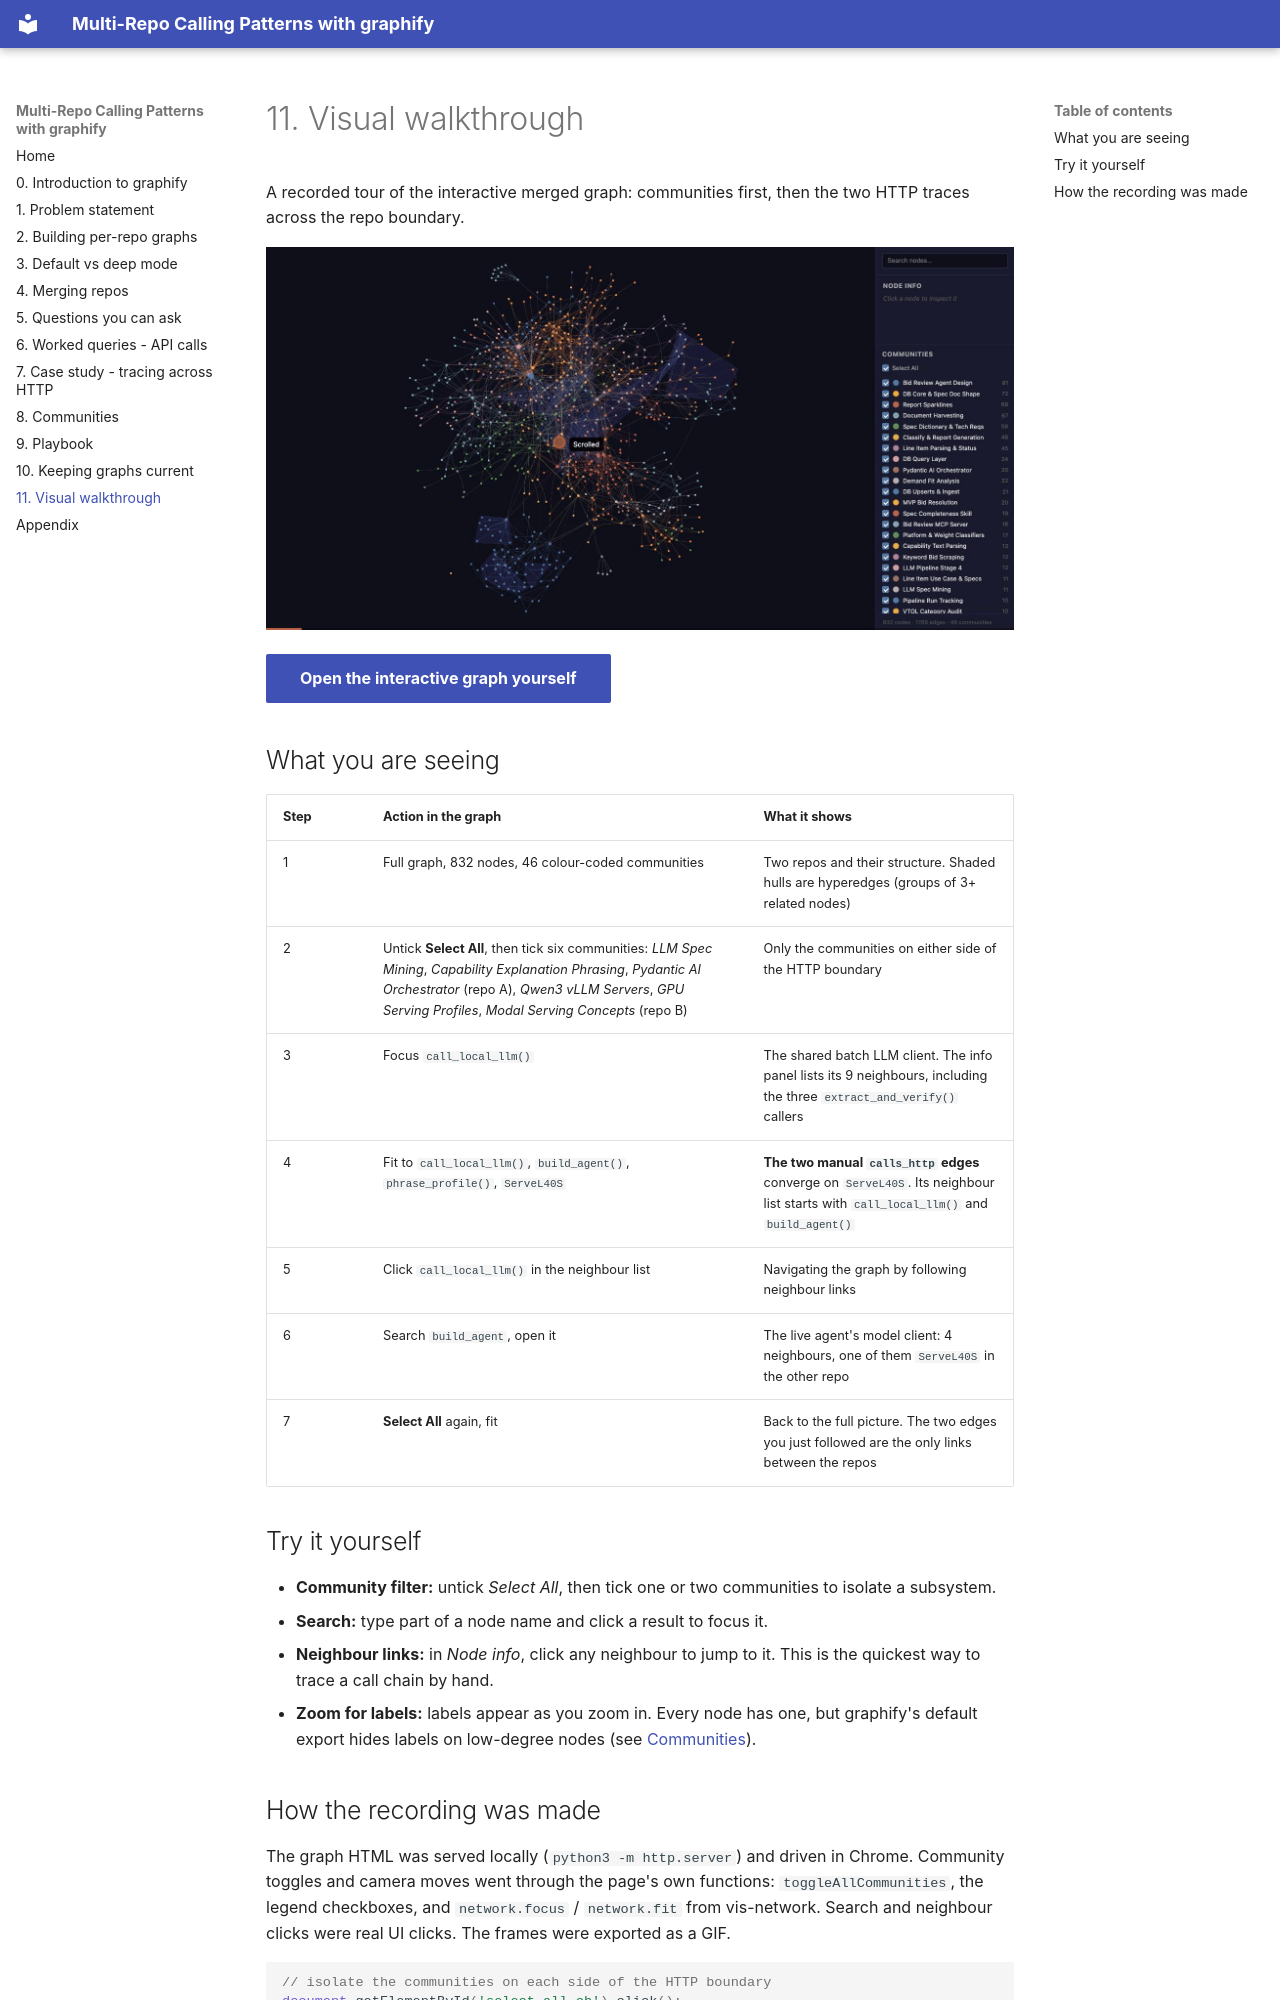

repository: dvdthecoder/graphify-demo · page: walkthrough/index.html · generator: mkdocs

# 11. Visual walkthrough

A recorded tour of the interactive merged graph: communities first, then the two HTTP traces across the repo boundary.

![Animated walkthrough of the merged graph](assets/graphify-multirepo-walkthrough.gif)

[Open the interactive graph yourself](assets/cross-repo-graph.html){ .md-button .md-button--primary }

## What you are seeing

| Step | Action in the graph | What it shows |
|---|---|---|
| 1 | Full graph, 832 nodes, 46 colour-coded communities | Two repos and their structure. Shaded hulls are hyperedges (groups of 3+ related nodes) |
| 2 | Untick **Select All**, then tick six communities: *LLM Spec Mining*, *Capability Explanation Phrasing*, *Pydantic AI Orchestrator* (repo A), *Qwen3 vLLM Servers*, *GPU Serving Profiles*, *Modal Serving Concepts* (repo B) | Only the communities on either side of the HTTP boundary |
| 3 | Focus `call_local_llm()` | The shared batch LLM client. The info panel lists its 9 neighbours, including the three `extract_and_verify()` callers |
| 4 | Fit to `call_local_llm()`, `build_agent()`, `phrase_profile()`, `ServeL40S` | **The two manual `calls_http` edges** converge on `ServeL40S`. Its neighbour list starts with `call_local_llm()` and `build_agent()` |
| 5 | Click `call_local_llm()` in the neighbour list | Navigating the graph by following neighbour links |
| 6 | Search `build_agent`, open it | The live agent's model client: 4 neighbours, one of them `ServeL40S` in the other repo |
| 7 | **Select All** again, fit | Back to the full picture. The two edges you just followed are the only links between the repos |

## Try it yourself

- **Community filter:** untick *Select All*, then tick one or two communities to isolate a subsystem.
- **Search:** type part of a node name and click a result to focus it.
- **Neighbour links:** in *Node info*, click any neighbour to jump to it. This is the quickest way to trace a call chain by hand.
- **Zoom for labels:** labels appear as you zoom in. Every node has one, but graphify's default export hides labels on low-degree nodes (see [Communities](communities.md#a-visualization-gotcha)).
